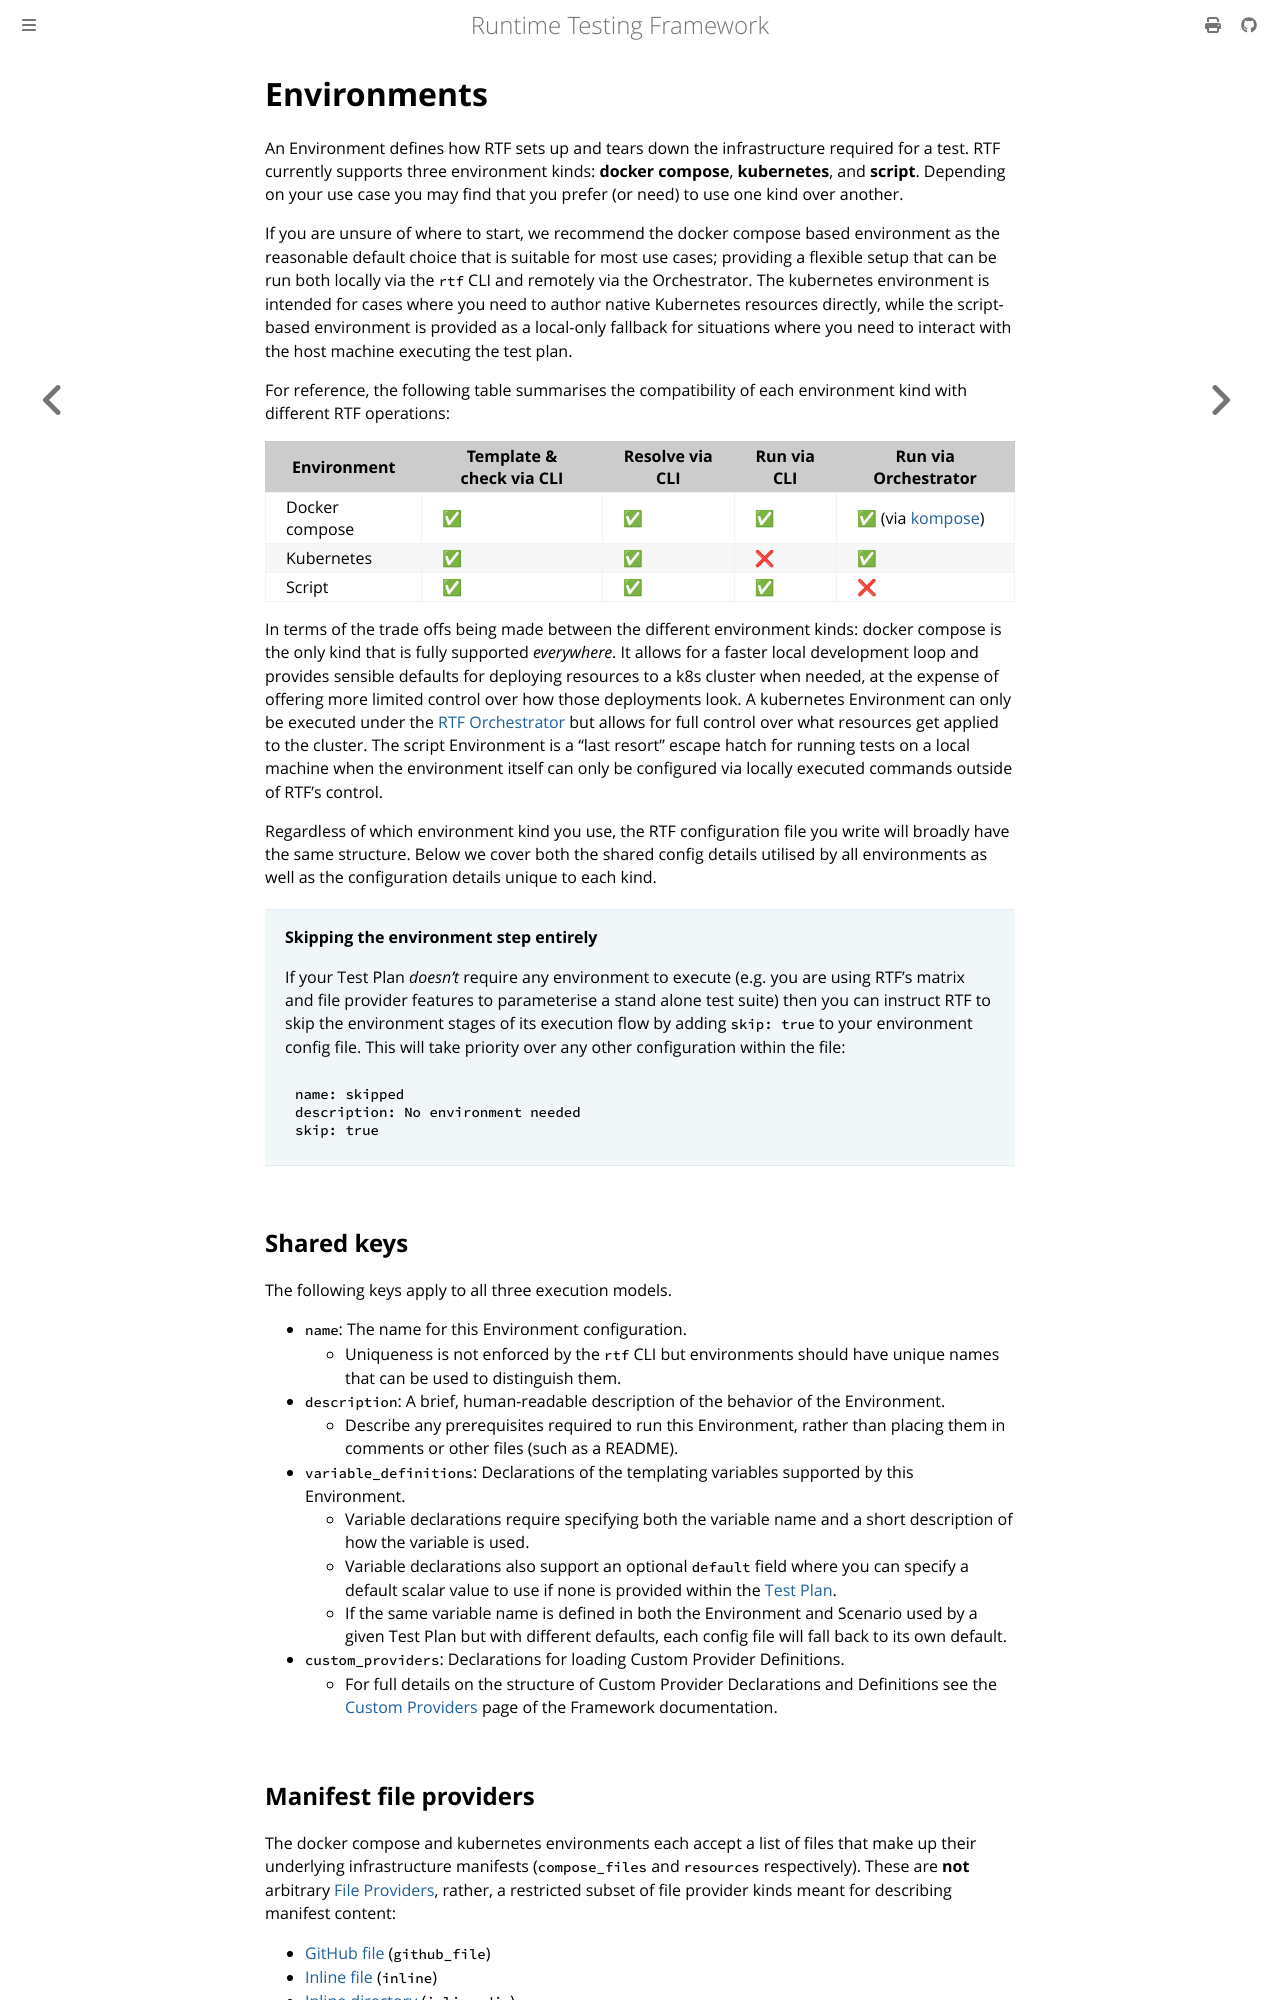

repository: apollographql/runtime-testing-framework · page: reference/framework/environments.html · generator: mdbook

<!-- diataxis-type: reference -->

# Environments

An Environment defines how RTF sets up and tears down the infrastructure required for a test. RTF
currently supports three environment kinds: **docker compose**, **kubernetes**, and **script**.
Depending on your use case you may find that you prefer (or need) to use one kind over another.

If you are unsure of where to start, we recommend the docker compose based environment as the
reasonable default choice that is suitable for most use cases; providing a flexible setup that can
be run both locally via the `rtf` CLI and remotely via the Orchestrator. The kubernetes environment
is intended for cases where you need to author native Kubernetes resources directly, while the
script-based environment is provided as a local-only fallback for situations where you need to
interact with the host machine executing the test plan.

For reference, the following table summarises the compatibility of each environment kind with
different RTF operations:

| Environment    | Template & check via CLI | Resolve via CLI | Run via CLI | Run via Orchestrator  |
| -------------- | ------------------------ | --------------- | ----------- | --------------------- |
| Docker compose | ✅                       | ✅              | ✅          | ✅ (via [kompose][0]) |
| Kubernetes     | ✅                       | ✅              | ❌          | ✅                    |
| Script         | ✅                       | ✅              | ✅          | ❌                    |

In terms of the trade offs being made between the different environment kinds: docker compose is the
only kind that is fully supported _everywhere_. It allows for a faster local development loop and
provides sensible defaults for deploying resources to a k8s cluster when needed, at the expense of
offering more limited control over how those deployments look. A kubernetes Environment can only be
executed under the [RTF Orchestrator][1] but allows for full control over what resources get applied
to the cluster. The script Environment is a "last resort" escape hatch for running tests on a local
machine when the environment itself can only be configured via locally executed commands outside of
RTF's control.

Regardless of which environment kind you use, the RTF configuration file you write will broadly have
the same structure. Below we cover both the shared config details utilised by all environments as
well as the configuration details unique to each kind.

> **Skipping the environment step entirely**
>
> If your Test Plan _doesn't_ require any environment to execute (e.g. you are using RTF's matrix
> and file provider features to parameterise a stand alone test suite) then you can instruct RTF to
> skip the environment stages of its execution flow by adding `skip: true` to your environment
> config file. This will take priority over any other configuration within the file:
>
> ```yaml
> name: skipped
> description: No environment needed
> skip: true
> ```
